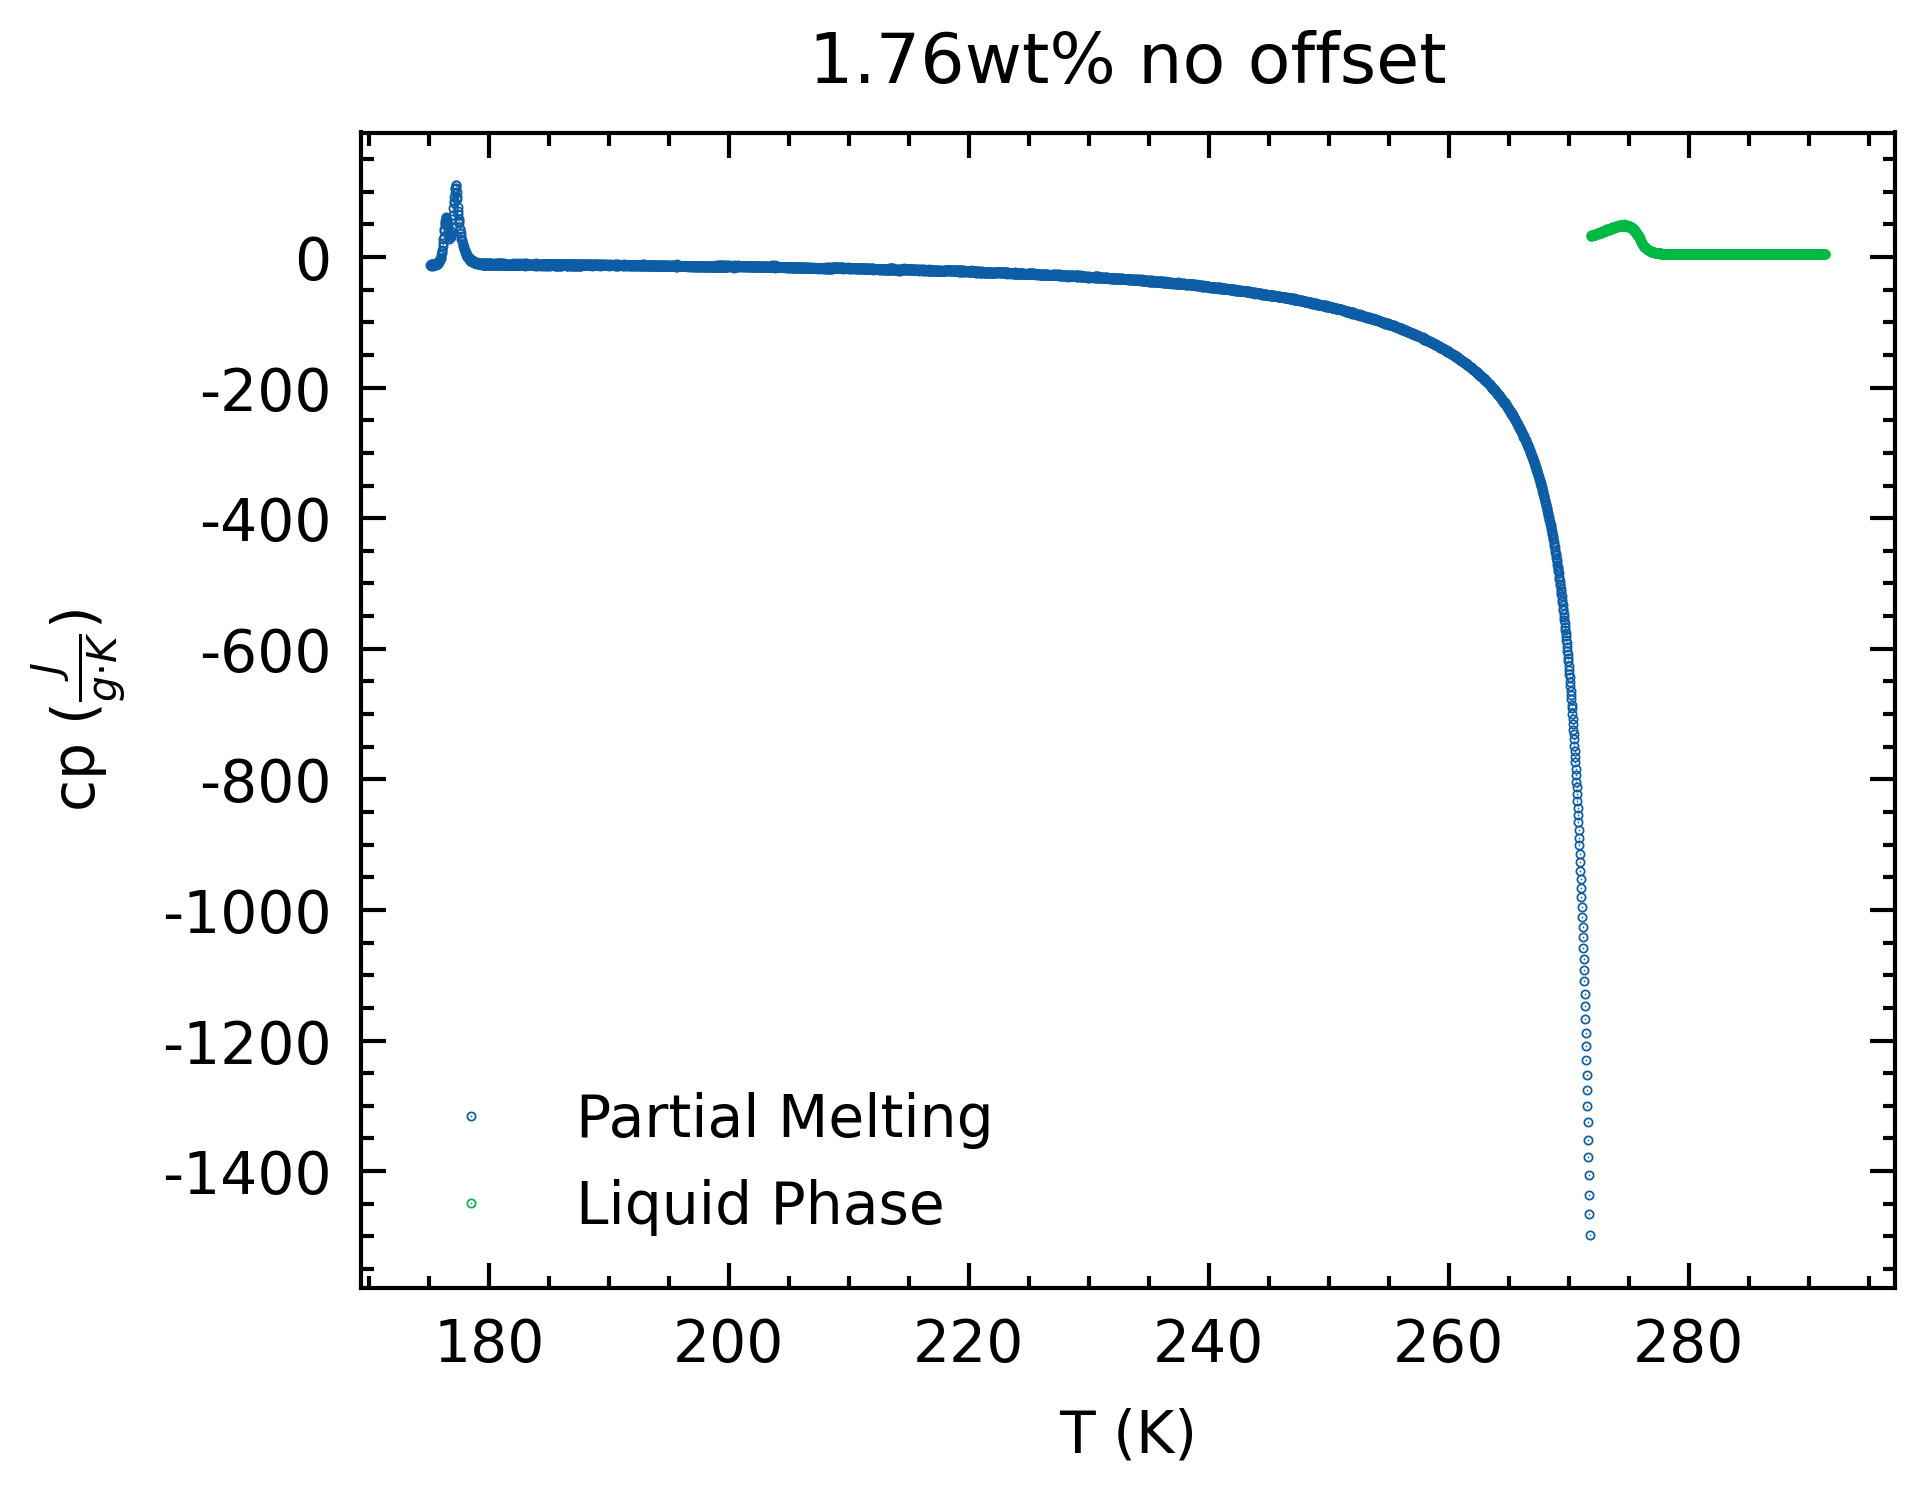

The data file committed next to this chart (first rows):
T(K), X, m, cp(J/gK), cpm(J/molK)
175.1, 0.329, 28.79, -11.86, -210.1
175.1, 0.3289, 28.78, -11.71, -207.4
175.2, 0.3289, 28.77, -13.9, -246.2
175.2, 0.3288, 28.77, -11.34, -200.8
175.2, 0.3288, 28.76, -11.88, -210.5
175.3, 0.3287, 28.75, -11.51, -203.9
175.3, 0.3287, 28.75, -11.52, -204.1
175.3, 0.3286, 28.74, -11.55, -204.7
175.3, 0.3286, 28.73, -13.55, -240
175.4, 0.3285, 28.73, -11.12, -197
175.4, 0.3285, 28.72, -11.77, -208.5
175.4, 0.3284, 28.71, -11.25, -199.3
175.5, 0.3284, 28.71, -11.16, -197.8
175.5, 0.3283, 28.7, -13.06, -231.4
175.5, 0.3283, 28.69, -10.93, -193.6
175.5, 0.3282, 28.69, -10.83, -191.9
175.6, 0.3282, 28.68, -10.66, -188.9
175.6, 0.3281, 28.67, -10.48, -185.7
175.6, 0.3281, 28.67, -12.28, -217.6
175.7, 0.328, 28.66, -10.04, -177.8
175.7, 0.328, 28.65, -9.604, -170.2
175.7, 0.3279, 28.65, -9.154, -162.2
175.7, 0.3279, 28.64, -11.05, -195.8
175.8, 0.3278, 28.63, -8.353, -148
175.8, 0.3278, 28.63, -7.954, -140.9
175.8, 0.3277, 28.62, -7.066, -125.2
175.9, 0.3277, 28.61, -8.323, -147.5
175.9, 0.3276, 28.61, -5.165, -91.52
175.9, 0.3276, 28.6, -4.23, -74.95
175.9, 0.3275, 28.6, -3.37, -59.72
176, 0.3275, 28.59, -1.16, -20.55
176, 0.3274, 28.58, -1.584, -28.06
176, 0.3274, 28.58, 2.717, 48.15
176, 0.3273, 28.57, 5.619, 99.56
176.1, 0.3273, 28.56, 8.927, 158.2
176.1, 0.3272, 28.56, 10.57, 187.3
176.1, 0.3272, 28.55, 16.28, 288.4
176.2, 0.3271, 28.54, 21.55, 381.9
176.2, 0.3271, 28.54, 27.68, 490.5
176.2, 0.327, 28.53, 30.75, 544.9
176.2, 0.327, 28.52, 39.03, 691.5
176.3, 0.3269, 28.52, 43.47, 770.2
176.3, 0.3269, 28.51, 50.6, 896.6
176.3, 0.3268, 28.5, 52.4, 928.4
176.4, 0.3268, 28.5, 55.03, 975.1
176.4, 0.3267, 28.49, 59.13, 1048
176.4, 0.3267, 28.48, 58.91, 1044
176.4, 0.3266, 28.48, 60.79, 1077
176.5, 0.3266, 28.47, 55.75, 987.8
176.5, 0.3265, 28.47, 56.17, 995.3
176.5, 0.3265, 28.46, 49.62, 879.2
176.6, 0.3264, 28.45, 49.27, 873.1
176.6, 0.3264, 28.45, 42.73, 757.1
176.6, 0.3263, 28.44, 37.51, 664.7
176.6, 0.3263, 28.43, 35.92, 636.4
176.7, 0.3262, 28.43, 34.22, 606.3
176.7, 0.3262, 28.42, 27.11, 480.3
176.7, 0.3261, 28.41, 30.33, 537.5
176.8, 0.3261, 28.41, 29.88, 529.5
176.8, 0.326, 28.4, 30.76, 545
... 3,353 more rows
